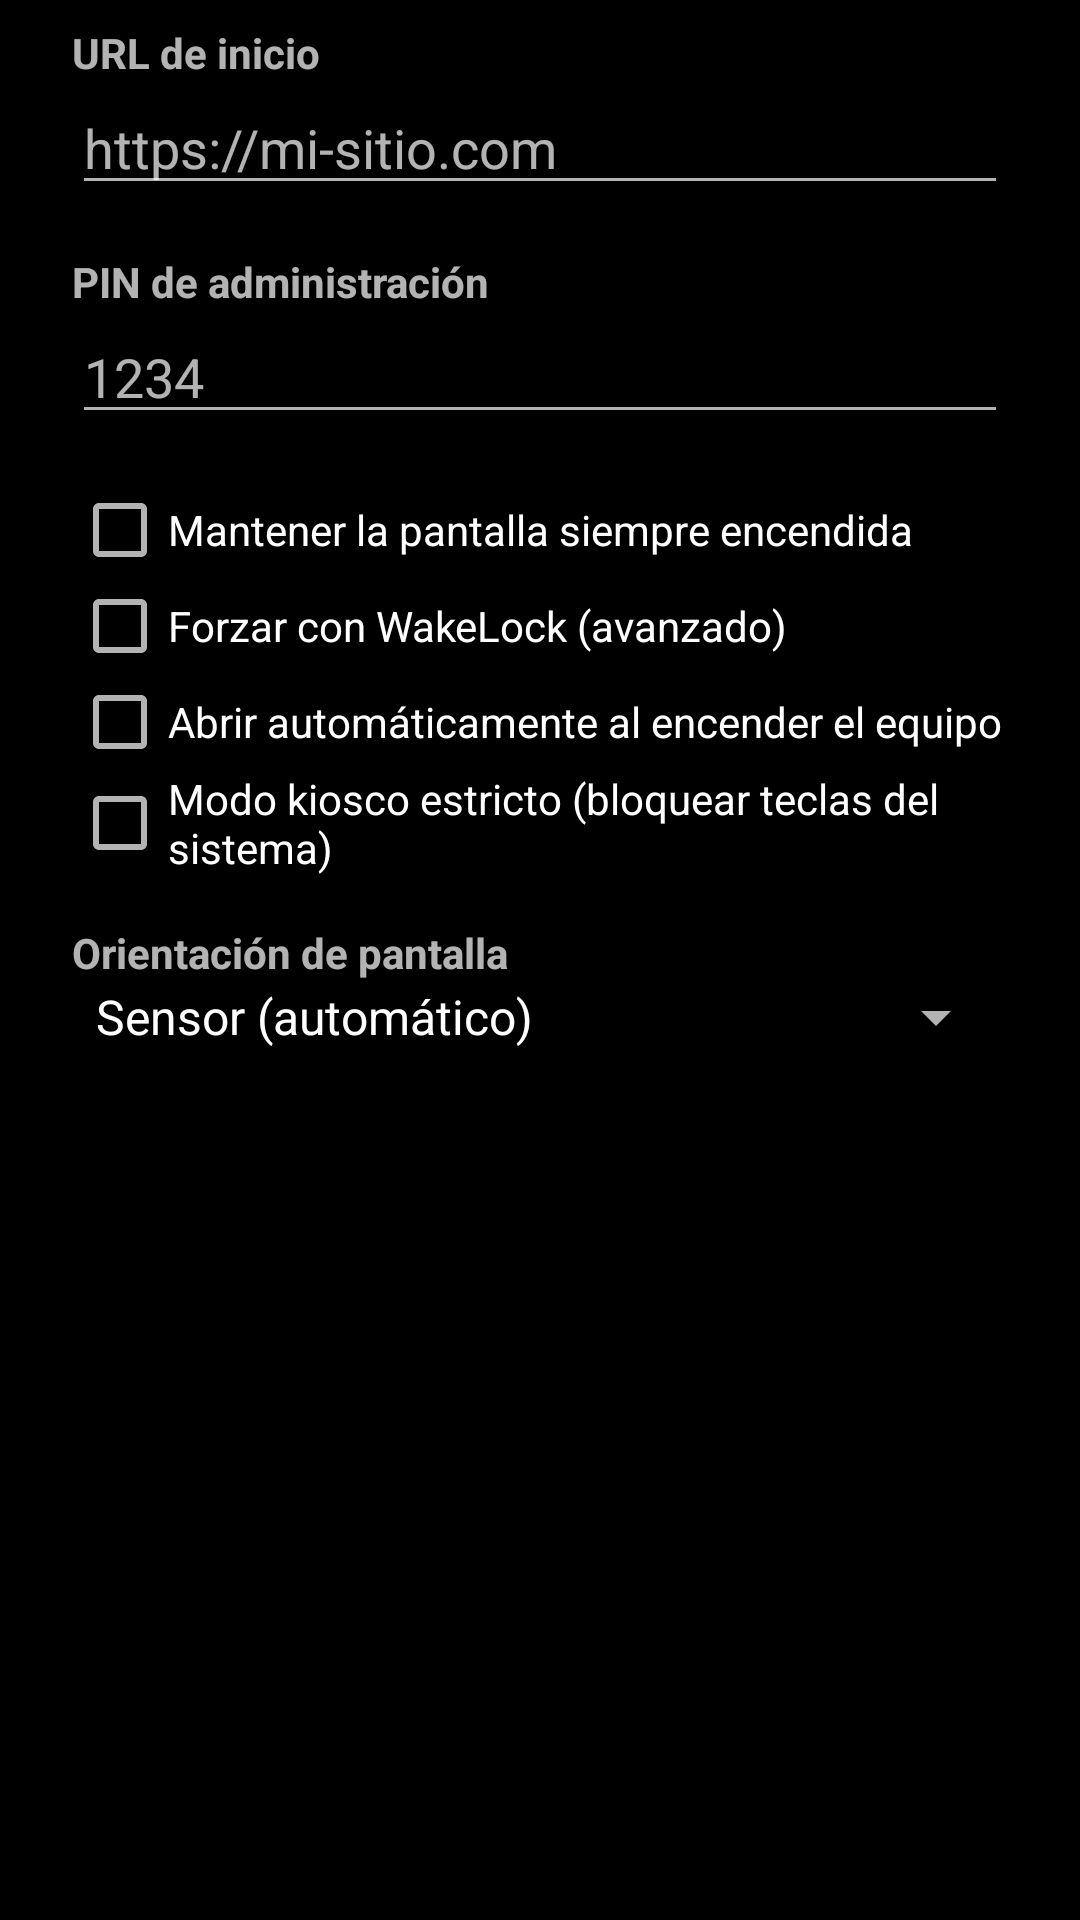

Here is an Android app screen rendered from its layout file. Give the layout XML and the strings, colors and styles it references.
<!-- AndroidManifest.xml: application theme Theme.Kiosk -->
<!-- res/layout/dialog_settings.xml -->
<?xml version="1.0" encoding="utf-8"?>
<ScrollView xmlns:android="http://schemas.android.com/apk/res/android"
    android:layout_width="match_parent"
    android:layout_height="wrap_content">

    <LinearLayout
        android:layout_width="match_parent"
        android:layout_height="wrap_content"
        android:orientation="vertical"
        android:paddingStart="24dp"
        android:paddingTop="8dp"
        android:paddingEnd="24dp"
        android:paddingBottom="8dp">

        <TextView
            android:layout_width="wrap_content"
            android:layout_height="wrap_content"
            android:text="@string/url_label"
            android:textStyle="bold" />

        <EditText
            android:id="@+id/url_input"
            android:layout_width="match_parent"
            android:layout_height="wrap_content"
            android:hint="@string/url_hint"
            android:inputType="textUri"
            android:maxLines="3"
            android:importantForAutofill="no" />

        <TextView
            android:layout_width="wrap_content"
            android:layout_height="wrap_content"
            android:layout_marginTop="16dp"
            android:text="@string/pin_label"
            android:textStyle="bold" />

        <EditText
            android:id="@+id/pin_input"
            android:layout_width="match_parent"
            android:layout_height="wrap_content"
            android:hint="@string/pin_hint"
            android:inputType="number"
            android:maxLength="12"
            android:importantForAutofill="no" />

        <CheckBox
            android:id="@+id/keep_screen_on"
            android:layout_width="match_parent"
            android:layout_height="wrap_content"
            android:layout_marginTop="16dp"
            android:text="@string/keep_screen_on" />

        <CheckBox
            android:id="@+id/advanced_wakelock"
            android:layout_width="match_parent"
            android:layout_height="wrap_content"
            android:text="@string/advanced_wakelock" />

        <CheckBox
            android:id="@+id/autostart"
            android:layout_width="match_parent"
            android:layout_height="wrap_content"
            android:text="@string/autostart" />

        <CheckBox
            android:id="@+id/lock_task"
            android:layout_width="match_parent"
            android:layout_height="wrap_content"
            android:text="@string/lock_task" />

        <TextView
            android:layout_width="wrap_content"
            android:layout_height="wrap_content"
            android:layout_marginTop="16dp"
            android:text="@string/orientation_label"
            android:textStyle="bold" />

        <Spinner
            android:id="@+id/orientation_spinner"
            android:layout_width="match_parent"
            android:layout_height="wrap_content"
            android:entries="@array/orientation_entries" />

    </LinearLayout>
</ScrollView>
<!-- resources referenced by this layout -->
<resources>
  <string-array name="orientation_entries">
          <item>@string/orientation_sensor</item>
          <item>@string/orientation_portrait</item>
          <item>@string/orientation_landscape</item>
      </string-array>
  <string name="advanced_wakelock">Forzar con WakeLock (avanzado)</string>
  <string name="autostart">Abrir automáticamente al encender el equipo</string>
  <string name="keep_screen_on">Mantener la pantalla siempre encendida</string>
  <string name="lock_task">Modo kiosco estricto (bloquear teclas del sistema)</string>
  <string name="orientation_label">Orientación de pantalla</string>
  <string name="pin_hint">1234</string>
  <string name="pin_label">PIN de administración</string>
  <string name="url_hint">https://mi-sitio.com</string>
  <string name="url_label">URL de inicio</string>
  <style name="Theme.Kiosk" parent="Theme.AppCompat.NoActionBar">
          <item name="android:windowBackground">@android:color/black</item>
          <item name="android:windowNoTitle">true</item>
          <item name="android:windowActionModeOverlay">true</item>
          <item name="android:windowLightStatusBar">false</item>
          <item name="android:windowLightNavigationBar">false</item>
          <item name="android:statusBarColor">@android:color/transparent</item>
          <item name="android:navigationBarColor">@android:color/transparent</item>
          <item name="android:windowLayoutInDisplayCutoutMode">shortEdges</item>
          <item name="android:enforceStatusBarContrast">false</item>
          <item name="android:enforceNavigationBarContrast">false</item>
          <item name="colorAccent">@color/cyan</item>
          <item name="colorPrimary">@color/navy</item>
          <item name="colorPrimaryDark">@color/navy</item>
      </style>
  <string name="orientation_sensor">Sensor (automático)</string>
  <string name="orientation_portrait">Vertical</string>
  <string name="orientation_landscape">Horizontal</string>
  <color name="cyan">#4FC3F7</color>
  <color name="navy">#0E1A24</color>
</resources>
